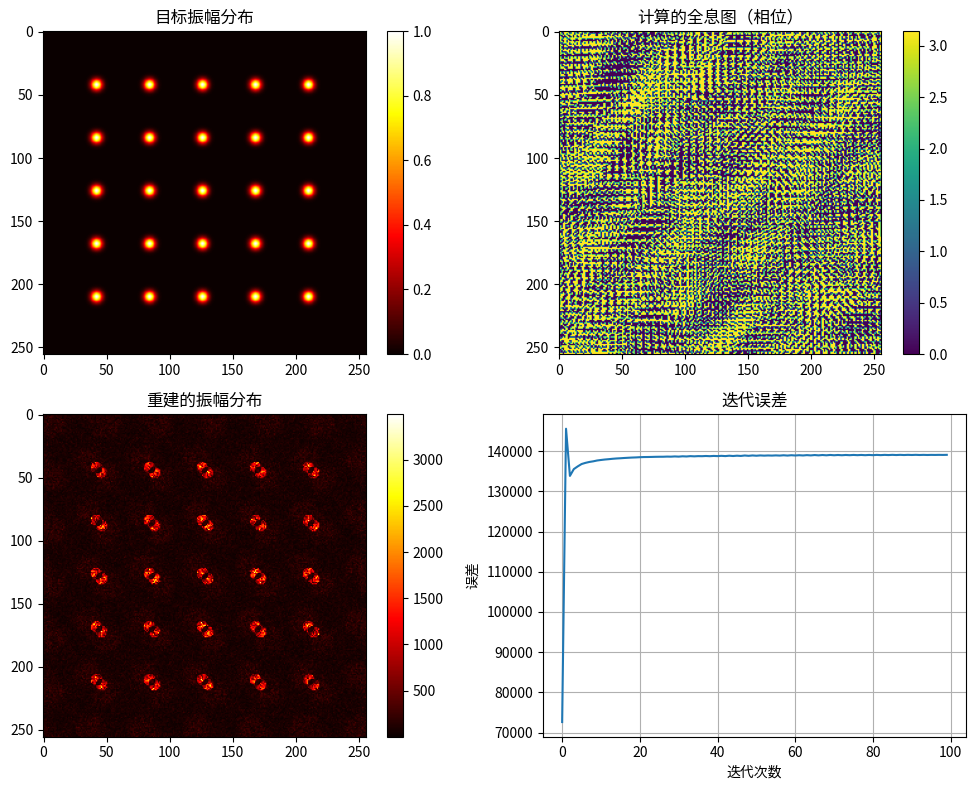

The script that saved this image:
import numpy as np
import matplotlib.pyplot as plt
from numpy.fft import fft2, ifft2, fftshift, ifftshift
from scipy import ndimage

class WeightedGSAlgorithm:
    def __init__(self, target_amplitude, weights=None, slm_size=(512, 512), 
                 iterations=50, phase_initial=None):
        """
        初始化加权GS算法
        
        参数:
        target_amplitude: 目标振幅分布（光镊阵列的强度分布）
        weights: 权重矩阵，用于强调特定区域的重要性
        slm_size: SLM的尺寸（像素）
        iterations: 迭代次数
        phase_initial: 初始相位估计（如果为None，则使用随机相位）
        """
        self.target_amplitude = target_amplitude
        self.slm_size = slm_size
        self.iterations = iterations
        
        # 如果没有提供权重，默认使用目标振幅作为权重
        if weights is None:
            self.weights = np.ones_like(target_amplitude)
        else:
            self.weights = weights
            
        # 初始化相位
        if phase_initial is None:
            self.phase = np.random.rand(*slm_size) * 2 * np.pi
        else:
            self.phase = phase_initial
            
        # 初始化SLM平面振幅（通常假设为均匀照明）
        self.slm_amplitude = np.ones(slm_size)
        
        # 记录每次迭代的误差
        self.errors = []
    
    def forward_propagation(self, phase):
        """前向传播：从SLM平面到焦平面"""
        # 创建SLM平面的复光场
        slm_field = self.slm_amplitude * np.exp(1j * phase)
        
        # 傅里叶变换到焦平面
        focal_field = fftshift(fft2(ifftshift(slm_field)))
        
        return focal_field
    
    def backward_propagation(self, focal_field):
        """反向传播：从焦平面回到SLM平面"""
        # 逆傅里叶变换回SLM平面
        slm_field = fftshift(ifft2(ifftshift(focal_field)))
        
        # 提取相位
        phase = np.angle(slm_field)
        
        return phase
    
    def apply_constraints_focal_plane(self, focal_field):
        """在焦平面应用约束"""
        # 计算当前焦平面的振幅和相位
        current_amplitude = np.abs(focal_field)
        current_phase = np.angle(focal_field)
        
        # 应用加权约束：将振幅替换为目标振幅，但保留计算的相位
        # 加权GS的关键步骤：使用权重来调整更新
        new_amplitude = self.weights * self.target_amplitude + (1 - self.weights) * current_amplitude
        
        # 创建新的焦平面光场
        new_focal_field = new_amplitude * np.exp(1j * current_phase)
        
        return new_focal_field
    
    def apply_constraints_slm_plane(self, slm_field):
        """在SLM平面应用约束"""
        # 提取相位，保持振幅不变（均匀照明）
        new_phase = np.angle(slm_field)
        
        return new_phase
    
    def calculate_error(self, focal_field):
        """计算当前迭代的误差"""
        current_amplitude = np.abs(focal_field)
        error = np.sqrt(np.sum(self.weights * (current_amplitude - self.target_amplitude)**2))
        self.errors.append(error)
        return error
    
    def run(self):
        """运行加权GS算法"""
        print("开始运行加权GS算法...")
        
        for i in range(self.iterations):
            # 前向传播：SLM平面 -> 焦平面
            focal_field = self.forward_propagation(self.phase)
            
            # 计算并记录误差
            error = self.calculate_error(focal_field)
            
            # 在焦平面应用约束
            constrained_focal_field = self.apply_constraints_focal_plane(focal_field)
            
            # 反向传播：焦平面 -> SLM平面
            slm_field = self.backward_propagation(constrained_focal_field)
            
            # 在SLM平面应用约束
            self.phase = self.apply_constraints_slm_plane(slm_field)
            
            if (i + 1) % 10 == 0:
                print(f"迭代 {i+1}/{self.iterations}, 误差: {error:.6f}")
        
        print("算法完成!")
        return self.phase, self.errors
    
    def get_hologram(self):
        """获取最终的全息图（SLM需要的相位图案）"""
        # 将相位范围从[-π, π]调整到[0, 2π]
        hologram = np.mod(self.phase, 2 * np.pi)
        return hologram

def create_target_amplitude(size, traps_positions, trap_std=2.0):
    """
    创建目标振幅分布（多个高斯光斑）
    
    参数:
    size: 图像尺寸
    traps_positions: 光镊位置列表 [(x1, y1), (x2, y2), ...]
    trap_std: 高斯光斑的标准差（控制光斑大小）
    """
    amplitude = np.zeros(size)
    y, x = np.indices(size)
    
    for pos in traps_positions:
        # 创建高斯分布
        gaussian = np.exp(-((x - pos[0])**2 + (y - pos[1])**2) / (2 * trap_std**2))
        amplitude += gaussian
    
    # 归一化到[0, 1]范围
    amplitude /= np.max(amplitude)
    
    return amplitude

def create_weights(size, traps_positions, weight_value=5.0, background_weight=1.0):
    """
    创建权重矩阵，强调光镊位置的重要性
    
    参数:
    size: 图像尺寸
    traps_positions: 光镊位置列表
    weight_value: 光镊位置的权重值
    background_weight: 背景区域的权重值
    """
    weights = np.ones(size) * background_weight
    y, x = np.indices(size)
    
    for pos in traps_positions:
        # 在光镊位置创建高权重区域
        distance = np.sqrt((x - pos[0])**2 + (y - pos[1])**2)
        weights[distance < 5] = weight_value  # 5像素半径内设置为高权重
    
    return weights

def visualize_results(target_amplitude, hologram, reconstructed_amplitude, errors):
    """可视化结果"""
    fig, axes = plt.subplots(2, 2, figsize=(10, 8))
    
    # 目标振幅
    im1 = axes[0, 0].imshow(target_amplitude, cmap='hot')
    axes[0, 0].set_title('目标振幅分布')
    plt.colorbar(im1, ax=axes[0, 0])
    
    # 生成的全息图
    im2 = axes[0, 1].imshow(hologram, cmap='viridis')
    axes[0, 1].set_title('计算的全息图（相位）')
    plt.colorbar(im2, ax=axes[0, 1])
    
    # 重建的振幅
    im3 = axes[1, 0].imshow(reconstructed_amplitude, cmap='hot')
    axes[1, 0].set_title('重建的振幅分布')
    plt.colorbar(im3, ax=axes[1, 0])
    
    # 误差曲线
    axes[1, 1].plot(errors)
    axes[1, 1].set_title('迭代误差')
    axes[1, 1].set_xlabel('迭代次数')
    axes[1, 1].set_ylabel('误差')
    axes[1, 1].grid(True)
    
    plt.tight_layout()
    plt.show()

# 示例使用
if __name__ == "__main__":
    # 设置参数
    slm_size = (256, 256)  # SLM分辨率
    iterations = 100  # 迭代次数
    
    # 创建目标光镊阵列（例如5x5网格）
    traps_positions = []
    grid_size = 5
    spacing = slm_size[0] // (grid_size + 1)
    
    for i in range(grid_size):
        for j in range(grid_size):
            x = (j + 1) * spacing
            y = (i + 1) * spacing
            traps_positions.append((x, y))
    
    # 创建目标振幅分布
    target_amplitude = create_target_amplitude(slm_size, traps_positions, trap_std=3.0)
    
    # 创建权重矩阵（强调光镊位置）
    weights = create_weights(slm_size, traps_positions, weight_value=10.0)
    
    # 初始化并运行加权GS算法
    wgs = WeightedGSAlgorithm(target_amplitude, weights, slm_size, iterations)
    phase, errors = wgs.run()
    
    # 获取全息图
    hologram = wgs.get_hologram()
    
    # 验证全息图效果：使用全息图进行前向传播
    focal_field = wgs.forward_propagation(phase)
    reconstructed_amplitude = np.abs(focal_field)
    
    # 可视化结果
    visualize_results(target_amplitude, hologram, reconstructed_amplitude, errors)
    
    # 计算并打印保真度
    overlap = np.sum(target_amplitude * reconstructed_amplitude)
    fidelity = overlap / (np.sqrt(np.sum(target_amplitude**2)) * np.sqrt(np.sum(reconstructed_amplitude**2)))
    print(f"重建保真度: {fidelity:.4f}")
